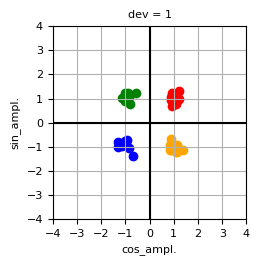
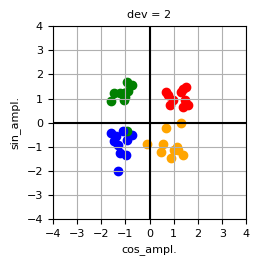
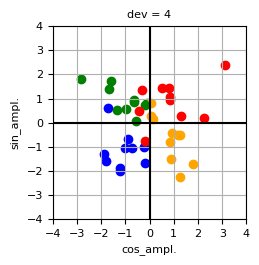

Source code (Python) for these figures, in order:
import numpy as np
import matplotlib.pyplot as plt
pi = np.pi

# PARAMETERS
TIME_VECTOR_SIZE = 60
NOISE_DEVIATION = [1, 2, 4]
TRANSMISSION_NR = 10

plt.rcdefaults()
plt.rc('font', size=8)
plt.rc('axes', titlesize=8)
plt.rc('axes', labelsize=8)
plt.rc('xtick', labelsize=8)
plt.rc('ytick', labelsize=8)
plt.rc('legend', fontsize=8)
plt.rc('figure', titlesize=8)
plt.rc('font', family='Arial')

RES = 500

for nd in NOISE_DEVIATION:
    AMPL_VECTOR_SIN = ( 1, -1,  1, -1)
    AMPL_VECTOR_COS = ( 1,  1, -1, -1)
    
    # CALCULATION
    t = np.linspace(0, 2*pi,TIME_VECTOR_SIZE, endpoint=False)
    
    carrier_sin = ref_sin = np.sin(t) 
    carrier_cos = ref_cos = np.cos(t) 
    
    amplitudes_sin = list()
    amplitudes_cos = list()
    
    for i in range(TRANSMISSION_NR):
        for ampl_sin, ampl_cos in zip(AMPL_VECTOR_SIN, AMPL_VECTOR_COS):
            
            # modulation
            Tx = (ampl_sin*carrier_sin) + (ampl_cos*carrier_cos)     
            
            # real channel
            Rx = Tx + np.random.normal(0, nd, TIME_VECTOR_SIZE)
                
            # demodulation
            ampl = (np.dot(Rx,ref_sin)/TIME_VECTOR_SIZE)*2  
            amplitudes_sin.append(ampl)
            
            ampl = (np.dot(Rx,ref_cos)/TIME_VECTOR_SIZE)*2  
            amplitudes_cos.append(ampl)
    
    # PRESENTATION  
    # Rx plot
    plt.figure(figsize = [2.5, 2.5], dpi=RES)
    for j in range(40):
        plt.scatter(amplitudes_cos[j], amplitudes_sin[j], color=('red','orange','green','blue')[j%4])
    plt.ylabel('sin_ampl.')
    plt.xlabel('cos_ampl.')
    plt.axhline(y=0,color='black')
    plt.axvline(x=0,color='black')
    plt.grid()
    plt.ylim(-4,4)
    plt.xlim(-4,4)
    plt.xticks(range(-4,5))
    plt.title(f'dev = {nd}')

